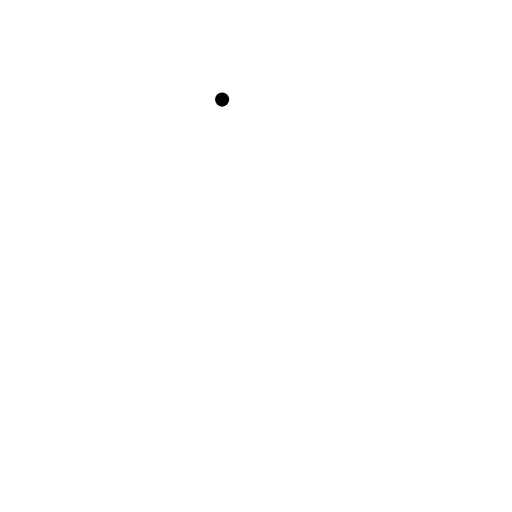
t = 0.00 s
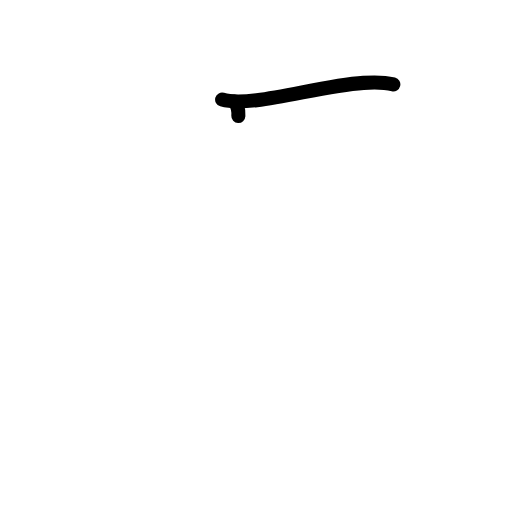
t = 1.38 s
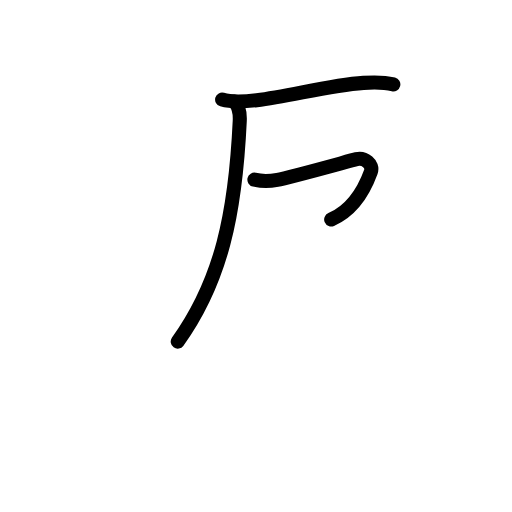
t = 2.81 s
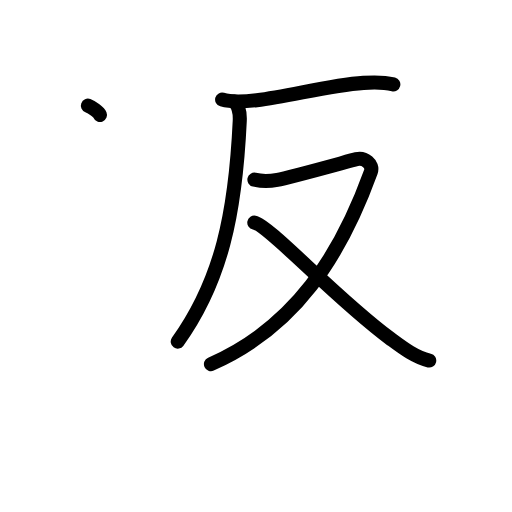
t = 4.25 s
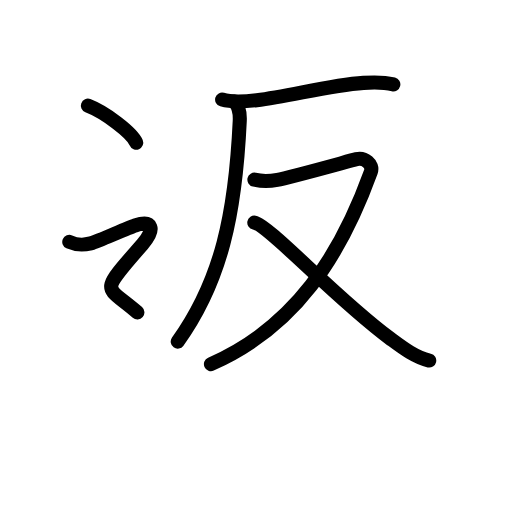
t = 5.60 s
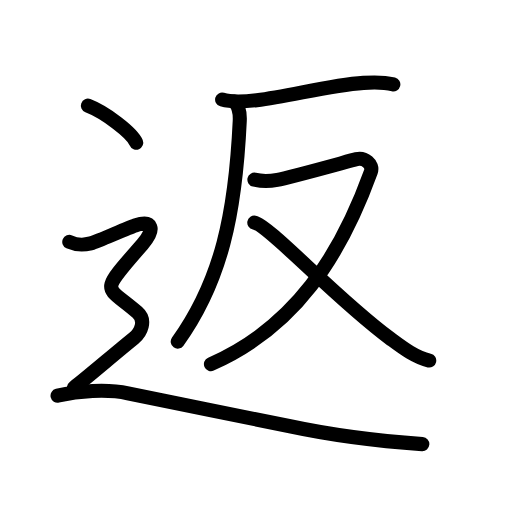
t = 7.00 s

The animated SVG that drew these frames (rendered in a browser with its animation timeline set to each time). Animation: 25 SMIL elements (animate=25); one cycle of 7.00 s.

<?xml version="1.0" encoding="UTF-8"?>
<!--
AniKanjiVG is licensed by CC-BY-SA Paul C. Sommerhoff (https://bitbucket.org/sommerhoff/anikanjivg).
AniKanjiVG uses KanjiVG which is licensed by CC-BY-SA Ulrich Apel (http://kanjivg.tagaini.net).
See also http://creativecommons.org/licenses/by-sa/3.0/
-->
<svg xmlns:kvg='http://kanjivg.tagaini.net' xmlns='http://www.w3.org/2000/svg' width='109' height='109' viewBox='0 0 109 109' style='fill:none;stroke:#000000;stroke-width:3;stroke-linecap:round;stroke-linejoin:round;' id="kvg:kanji_08fd4"><g id="kvg:08fd4" kvg:element="返"><g id="kvg:08fd4-g1" kvg:element="反" kvg:phon="反"><g id="kvg:08fd4-g2" kvg:element="厂"><path id="kvg:08fd4-s1" kvg:type="㇐" d="M47.29,21.2c2.34,0.68,5.1,0.4,7.36,0.13c7.2-0.88,15.44-3.19,22.73-3.69c2.12-0.15,4.28-0.19,6.36,0.32"><animate attributeName="d" begin="0.0s" dur="0.3333333333333333s" from="M47.29,21.2C47.29,21.2,47.29,21.2,47.29,21.2" to="M47.29,21.2c2.34,0.68,5.1,0.4,7.36,0.13" />
<animate attributeName="d" begin="0.3333333333333333s" dur="0.3333333333333333s" from="M47.29,21.2c2.34,0.68,5.1,0.4,7.36,0.13c0,0,0,0,0,0,0" to="M47.29,21.2c2.34,0.68,5.1,0.4,7.36,0.13c7.2-0.88,15.44-3.19,22.73-3.69" />
<animate attributeName="d" begin="0.6666666666666666s" dur="0.3333333333333333s" from="M47.29,21.2c2.34,0.68,5.1,0.4,7.36,0.13c7.2-0.88,15.44-3.19,22.73-3.69c0,0,0,0,0,0,0" to="M47.29,21.2c2.34,0.68,5.1,0.4,7.36,0.13c7.2-0.88,15.44-3.19,22.73-3.69c2.12-0.15,4.28-0.19,6.36,0.32" />
</path>
<path id="kvg:08fd4-s2" kvg:type="㇒" d="M49.86,21.63c0.94,0.94,1.26,2.36,1.18,4.1c-0.92,19.77-3.92,34.02-13.2,47"><animate attributeName="d" begin="1.0s" dur="0.5s" from="M49.86,21.63C49.86,21.63,49.86,21.63,49.86,21.63" to="M49.86,21.63c0.94,0.94,1.26,2.36,1.18,4.1" />
<animate attributeName="d" begin="1.5s" dur="0.5s" from="M49.86,21.63c0.94,0.94,1.26,2.36,1.18,4.1c0,0,0,0,0,0,0" to="M49.86,21.63c0.94,0.94,1.26,2.36,1.18,4.1c-0.92,19.77-3.92,34.02-13.2,47" />
<animate attributeName="d" begin="0s" dur="1.0s" from="M-100,-100" to="M-100,-100" />
</path>
</g>
<g id="kvg:08fd4-g3" kvg:element="又"><path id="kvg:08fd4-s3" kvg:type="㇇" d="M54.16,38.25c1.24,0.29,2.39,0.48,4.87,0.04c2.48-0.44,15.15-3.97,16.85-4.4c1.7-0.44,3.66,1.09,3.07,2.7C72.5,54.38,62.88,69.62,44.91,77.51"><animate attributeName="d" begin="2.0s" dur="0.25s" from="M54.16,38.25C54.16,38.25,54.16,38.25,54.16,38.25" to="M54.16,38.25c1.24,0.29,2.39,0.48,4.87,0.04" />
<animate attributeName="d" begin="2.25s" dur="0.25s" from="M54.16,38.25c1.24,0.29,2.39,0.48,4.87,0.04c0,0,0,0,0,0,0" to="M54.16,38.25c1.24,0.29,2.39,0.48,4.87,0.04c2.48-0.44,15.15-3.97,16.85-4.4" />
<animate attributeName="d" begin="2.5s" dur="0.25s" from="M54.16,38.25c1.24,0.29,2.39,0.48,4.87,0.04c2.48-0.44,15.15-3.97,16.85-4.4c0,0,0,0,0,0,0" to="M54.16,38.25c1.24,0.29,2.39,0.48,4.87,0.04c2.48-0.44,15.15-3.97,16.85-4.4c1.7-0.44,3.66,1.09,3.07,2.7" />
<animate attributeName="d" begin="2.75s" dur="0.25s" from="M54.16,38.25c1.24,0.29,2.39,0.48,4.87,0.04c2.48-0.44,15.15-3.97,16.85-4.4c1.7-0.44,3.66,1.09,3.07,2.7c0,0,0,0,0,0,0" to="M54.16,38.25c1.24,0.29,2.39,0.48,4.87,0.04c2.48-0.44,15.15-3.97,16.85-4.4c1.7-0.44,3.66,1.09,3.07,2.7C72.5,54.38,62.88,69.62,44.91,77.51" />
<animate attributeName="d" begin="0s" dur="2.0s" from="M-100,-100" to="M-100,-100" />
</path>
<path id="kvg:08fd4-s4" kvg:type="㇏" d="M54.14,47.38c3.21,0.65,17.21,16.04,28.92,24.68c2.48,1.83,5.25,3.99,8.32,4.7"><animate attributeName="d" begin="3.0s" dur="0.5s" from="M54.14,47.38C54.14,47.38,54.14,47.38,54.14,47.38" to="M54.14,47.38c3.21,0.65,17.21,16.04,28.92,24.68" />
<animate attributeName="d" begin="3.5s" dur="0.5s" from="M54.14,47.38c3.21,0.65,17.21,16.04,28.92,24.68c0,0,0,0,0,0,0" to="M54.14,47.38c3.21,0.65,17.21,16.04,28.92,24.68c2.48,1.83,5.25,3.99,8.32,4.7" />
<animate attributeName="d" begin="0s" dur="3.0s" from="M-100,-100" to="M-100,-100" />
</path>
</g>
</g>
<g id="kvg:08fd4-g4" kvg:element="⻌" kvg:original="辶" kvg:position="nyo" kvg:radical="general"><path id="kvg:08fd4-s5" kvg:type="㇔" d="M18.71,22.5c3.63,1.39,9.38,5.72,10.29,7.88"><animate attributeName="d" begin="4.0s" dur="1.0s" from="M18.71,22.5C18.71,22.5,18.71,22.5,18.71,22.5" to="M18.71,22.5c3.63,1.39,9.38,5.72,10.29,7.88" />
<animate attributeName="d" begin="0s" dur="4.0s" from="M-100,-100" to="M-100,-100" />
</path>
<path id="kvg:08fd4-s6" kvg:type="㇋" d="M14.75,51.5c2.25,1,3.75,0.5,4.75,0.25s7.75-3.25,9.25-3.75c3.7-1.23,4.4,0.75,1.61,3.96c-9.49,10.91-7.99,8.54-1.11,14.54c1.93,1.69,0.77,4.27-0.75,5.5c-3.88,3.12-10.25,8.62-12.75,10.5"><animate attributeName="d" begin="5.0s" dur="0.2s" from="M14.75,51.5C14.75,51.5,14.75,51.5,14.75,51.5" to="M14.75,51.5c2.25,1,3.75,0.5,4.75,0.25s7.75-3.25,9.25-3.75" />
<animate attributeName="d" begin="5.2s" dur="0.2s" from="M14.75,51.5c2.25,1,3.75,0.5,4.75,0.25s7.75-3.25,9.25-3.75c0,0,0,0,0,0,0" to="M14.75,51.5c2.25,1,3.75,0.5,4.75,0.25s7.75-3.25,9.25-3.75c3.7-1.23,4.4,0.75,1.61,3.96" />
<animate attributeName="d" begin="5.4s" dur="0.2s" from="M14.75,51.5c2.25,1,3.75,0.5,4.75,0.25s7.75-3.25,9.25-3.75c3.7-1.23,4.4,0.75,1.61,3.96c0,0,0,0,0,0,0" to="M14.75,51.5c2.25,1,3.75,0.5,4.75,0.25s7.75-3.25,9.25-3.75c3.7-1.23,4.4,0.75,1.61,3.96c-9.49,10.91-7.99,8.54-1.11,14.54" />
<animate attributeName="d" begin="5.6s" dur="0.2s" from="M14.75,51.5c2.25,1,3.75,0.5,4.75,0.25s7.75-3.25,9.25-3.75c3.7-1.23,4.4,0.75,1.61,3.96c-9.49,10.91-7.99,8.54-1.11,14.54c0,0,0,0,0,0,0" to="M14.75,51.5c2.25,1,3.75,0.5,4.75,0.25s7.75-3.25,9.25-3.75c3.7-1.23,4.4,0.75,1.61,3.96c-9.49,10.91-7.99,8.54-1.11,14.54c1.93,1.69,0.77,4.27-0.75,5.5" />
<animate attributeName="d" begin="5.8s" dur="0.2s" from="M14.75,51.5c2.25,1,3.75,0.5,4.75,0.25s7.75-3.25,9.25-3.75c3.7-1.23,4.4,0.75,1.61,3.96c-9.49,10.91-7.99,8.54-1.11,14.54c1.93,1.69,0.77,4.27-0.75,5.5c0,0,0,0,0,0,0" to="M14.75,51.5c2.25,1,3.75,0.5,4.75,0.25s7.75-3.25,9.25-3.75c3.7-1.23,4.4,0.75,1.61,3.96c-9.49,10.91-7.99,8.54-1.11,14.54c1.93,1.69,0.77,4.27-0.75,5.5c-3.88,3.12-10.25,8.62-12.75,10.5" />
<animate attributeName="d" begin="0s" dur="5.0s" from="M-100,-100" to="M-100,-100" />
</path>
<path id="kvg:08fd4-s7" kvg:type="㇏a" d="M12.25,84.25c4.38-1,10.5-1.5,15-0.5s29.99,6.04,34.5,7c11.12,2.38,20.38,3.25,28.16,3.8"><animate attributeName="d" begin="6.0s" dur="0.5s" from="M12.25,84.25C12.25,84.25,12.25,84.25,12.25,84.25" to="M12.25,84.25c4.38-1,10.5-1.5,15-0.5s29.99,6.04,34.5,7" />
<animate attributeName="d" begin="6.5s" dur="0.5s" from="M12.25,84.25c4.38-1,10.5-1.5,15-0.5s29.99,6.04,34.5,7c0,0,0,0,0,0,0" to="M12.25,84.25c4.38-1,10.5-1.5,15-0.5s29.99,6.04,34.5,7c11.12,2.38,20.38,3.25,28.16,3.8" />
<animate attributeName="d" begin="0s" dur="6.0s" from="M-100,-100" to="M-100,-100" />
</path>
</g>
</g>
</svg>
